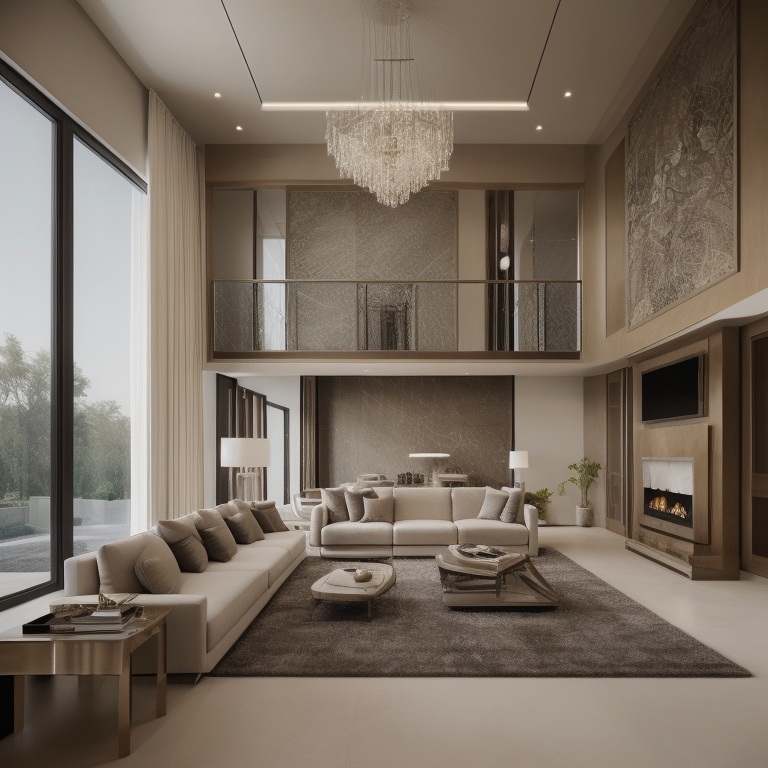
Generation parameters embedded in this image by InvokeAI (PNG metadata text chunk, JSON):
{"app_version":"3.3.0post1","generation_mode":"txt2img","positive_prompt":"mansion, luxory, gangsta, <lora:gdmintlora:1> luxury modern interior design","negative_prompt":"","width":768,"height":768,"seed":506698148,"rand_device":"cuda","cfg_scale":4.0,"steps":24,"scheduler":"ddpm","clip_skip":2,"model":{"model_name":"fmlIsThatReal_v03b","base_model":"sd-1","model_type":"main"},"controlnets":[],"ipAdapters":[],"t2iAdapters":[],"loras":[{"lora":{"model_name":"gdmintlora","base_model":"sd-1"},"weight":0.75}]}